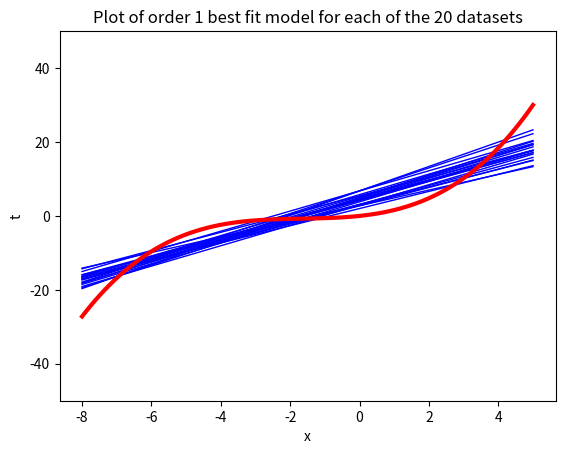

The matplotlib source for this figure: (Note: this script raises an exception after producing the figure.)
# Extension of predictive_variance_example.py
# Port of predictive_variance_example.m
# From A First Course in Machine Learning, Chapter 2.
# Simon Rogers, 01/11/11 [simon.rogers@glasgow.ac.uk]
# Predictive variance example

# Solution for the exercise 3.

import numpy as np
import matplotlib.pyplot as plt


# set to True in order to automatically save the generated plots
# SAVE_FIGURES = False
SAVE_FIGURES = True
# change this to where you'd like the figures saved
# (relative to your python current working directory)
figure_path = './figs/'

'''
def true_function_2013(x):
    """$t = 5x^3-x^2+x$"""
    return 5*x**3 - x**2 + x
'''

'''
def true_function_2014(x):
    """$t = 1 + 0.1x + 0.5x^2 + 0.05x^3$"""
    return 1 + (0.1 * x) + (0.5 * numpy.power(x, 2)) + (0.05 * numpy.power(x, 3))
'''


def true_function(x):
    """$t = x + 0.5x^2 + 0.1x^3$"""
    return x + (0.5 * np.power(x, 2)) + (0.1 * np.power(x, 3))


def sample_from_function(N=100, noise_var=1000, xmin=-5., xmax=5.):
    """ Sample data from the true function.
        N: Number of samples
        Returns a noisy sample t_sample from the function
        and the true function t. """
    x = np.random.uniform(xmin, xmax, N)
    t = true_function(x)
    # add standard normal noise using numpy.random.randn
    # (standard normal is a Gaussian N(0, 1.0)  (i.e., mean 0, variance 1),
    #  so multiplying by numpy.sqrt(noise_var) make it N(0,standard_deviation))
    t = t + np.random.randn(x.shape[0])*np.sqrt(noise_var)
    return x, t

xmin = -8.
xmax = 5.
noise_var = 6

num_datasets = 20

# Fit models of various orders
orders = [1, 3, 5, 9]

# Make a set of 100 evenly-spaced x values between xmin and xmax
testx = np.linspace(xmin, xmax, 100)

# Generate plots of predicted variance (error bars) for various model orders
for i in orders:
    testmean = np.zeros((testx.shape[0], num_datasets))
    for j in range(num_datasets):
        # sample 25 points from function
        x, t = sample_from_function(25, noise_var, xmin, xmax)

        # create input representation for given model polynomial order
        X = np.zeros(shape=(x.shape[0], i + 1))
        testX = np.zeros(shape=(testx.shape[0], i + 1))
        for k in range(i + 1):
            X[:, k] = np.power(x, k)
            testX[:, k] = np.power(testx, k)
        N = X.shape[0]

        # fit model parameters
        w = np.dot(np.linalg.inv(np.dot(X.T, X)), np.dot(X.T, t))

        # calculate predictions
        testmean[:, j] = np.dot(testX, w)

    # Plot the data and predictions
    plt.figure()
    # plt.scatter(x, t, color='k', edgecolor='k')
    plt.xlabel('x')
    plt.ylabel('t')
    plt.plot(testx, testmean, color='b', linewidth=1)
    plt.plot(testx, true_function(testx), color='r', linewidth=3)
    plt.ylim(-50, 50)

    ti = 'Plot of order {} best fit model for each of the 20 datasets'.format(i)
    plt.title(ti)
    plt.pause(.1)  # required on some systems so that rendering can happen

    if SAVE_FIGURES:
        filename = 'exer3-order-{0}'.format(i)
        plt.savefig(figure_path + filename)

plt.show()  # Holds the plots open until you close them
